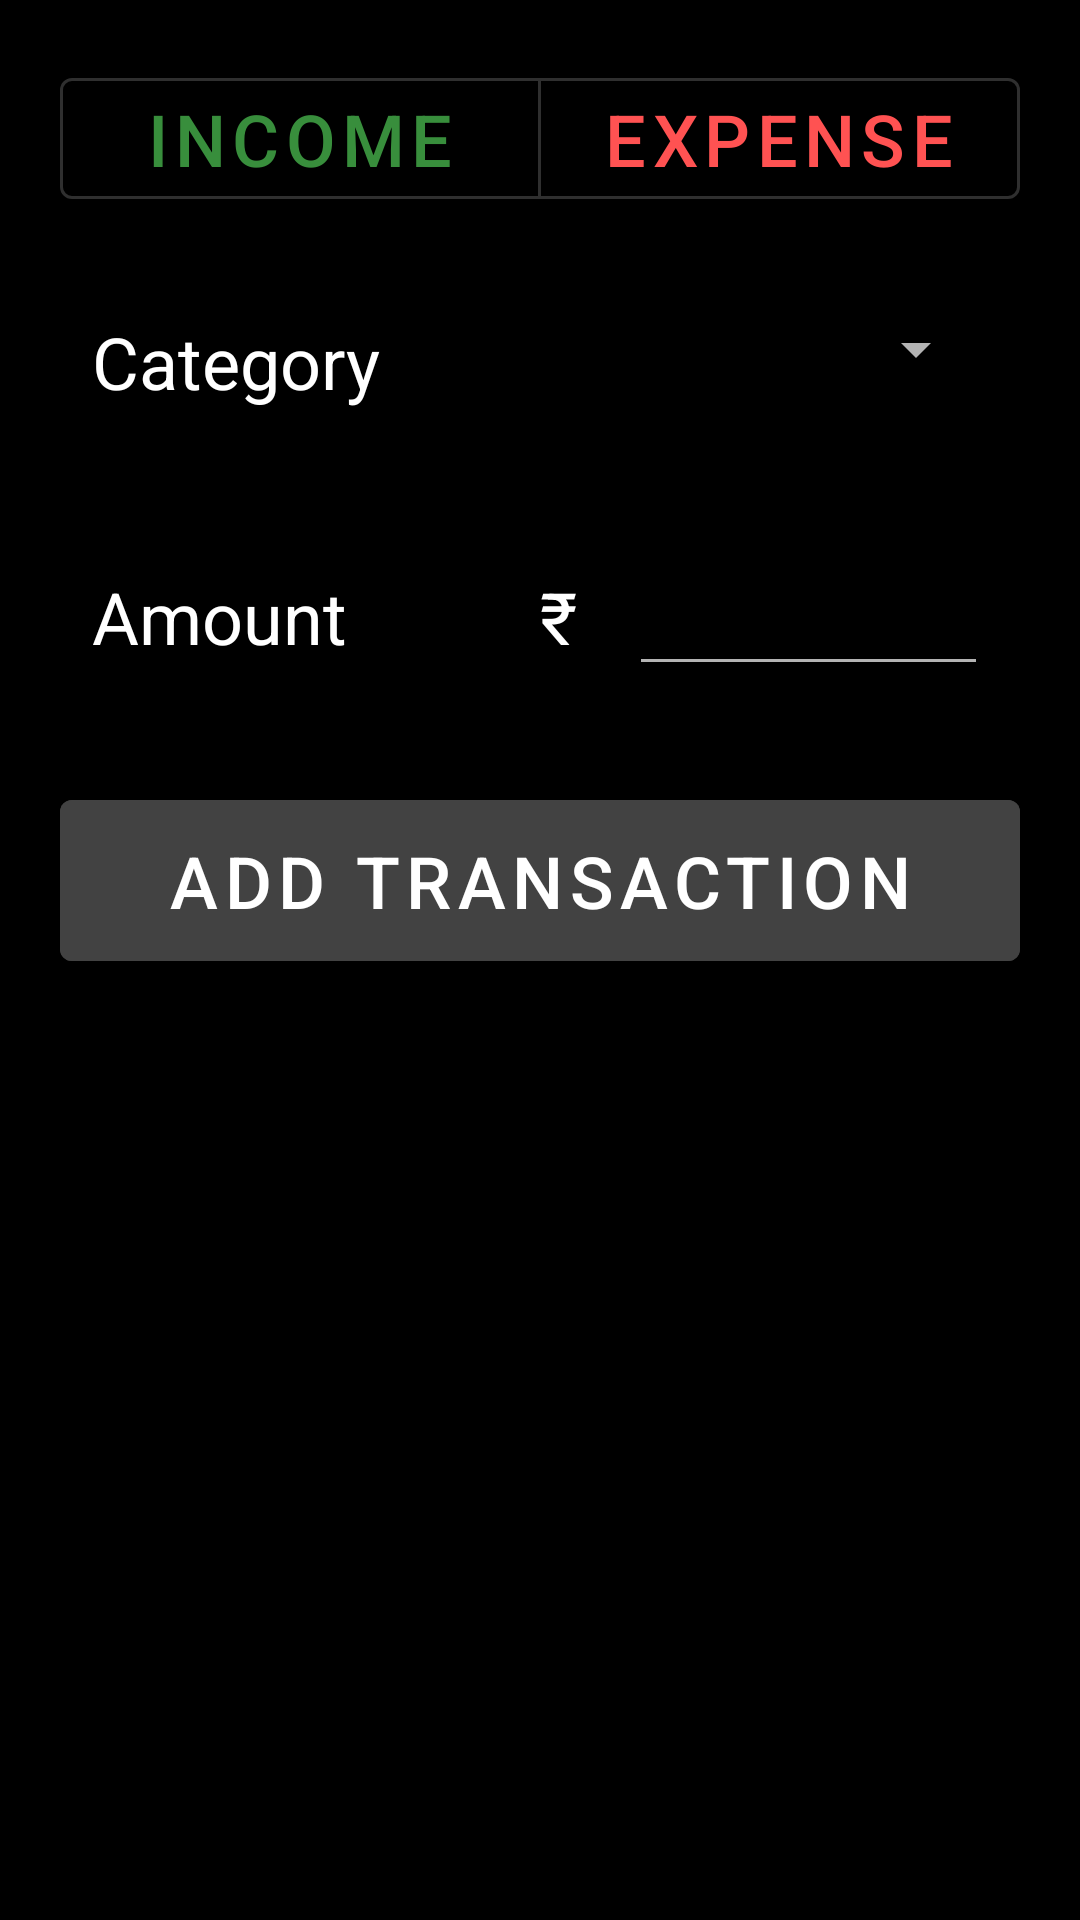

Write the Android layout XML for this screen, with the resource values it uses.
<!-- AndroidManifest.xml: application theme AppTheme -->
<!-- res/layout/fragment_transaction.xml -->
<?xml version="1.0" encoding="utf-8"?>
<LinearLayout xmlns:android="http://schemas.android.com/apk/res/android"
    xmlns:app="http://schemas.android.com/apk/res-auto"
    xmlns:tools="http://schemas.android.com/tools"
    android:layout_width="match_parent"
    android:layout_height="match_parent"
    android:background="@color/colorPrimaryDark"
    android:orientation="vertical"
    android:padding="20sp"
    tools:context=".TabFragments.Transaction">


    <LinearLayout
        android:layout_width="fill_parent"
        android:layout_height="wrap_content"
        android:orientation="horizontal"
        android:weightSum="1.0"
        android:layout_marginBottom="32px" >

        <com.google.android.material.button.MaterialButtonToggleGroup
            android:id="@+id/toggle_button_group"
            android:layout_width="match_parent"
            android:layout_height="wrap_content"
            android:gravity="center_horizontal"
            app:singleSelection="true"
            >


            <com.google.android.material.button.MaterialButton
                android:id="@+id/incomeToggleButton"
                style="@style/Widget.MaterialComponents.Button.OutlinedButton"
                android:layout_width="0dip"
                android:layout_height="wrap_content"
                android:layout_weight=".5"
                android:text="Income"
                android:textColor="@color/success"
                android:textSize="24sp" />

            
            <com.google.android.material.button.MaterialButton
                android:id="@+id/expenseToggleButton"
                style="@style/Widget.MaterialComponents.Button.OutlinedButton"
                android:layout_width="0dip"
                android:layout_height="wrap_content"
                android:layout_weight=".5"
                android:text="Expense"
                android:textColor="@color/failure"
                android:textSize="24sp" />
        </com.google.android.material.button.MaterialButtonToggleGroup>
    </LinearLayout>


    <LinearLayout
        android:layout_width="match_parent"
        android:layout_height="wrap_content"
        android:orientation="horizontal"
        android:weightSum="1.0"
        android:layout_marginHorizontal="32px"
        android:layout_marginVertical="64px" >

        <com.google.android.material.textview.MaterialTextView
            android:id="@+id/categoryTextView"
            android:layout_width="0dip"
            android:layout_height="wrap_content"
            android:layout_weight="0.5"
            android:text="Category"
            android:textColor="@color/white"
            android:textSize="24sp" />
        <Spinner
            android:id="@+id/categorySpinner"
            android:layout_width="0dip"
            android:layout_height="wrap_content"
            android:layout_weight="0.5"
            android:prompt="@string/categorySpinnerPrompt"
            android:paddingTop="24sp"
             />

    </LinearLayout>

    <LinearLayout
        android:layout_width="match_parent"
        android:layout_height="wrap_content"
        android:orientation="horizontal"
        android:weightSum="1.0"
        android:layout_marginHorizontal="32px"
        android:layout_marginVertical="64px" >

        <com.google.android.material.textview.MaterialTextView
            android:id="@+id/amountTextView"
            android:layout_width="0dip"
            android:layout_height="wrap_content"
            android:layout_weight="0.5"
            android:text="Amount"
            android:textColor="@color/white"
            android:textSize="24sp" />

        <com.google.android.material.textview.MaterialTextView
            android:layout_width="0dip"
            android:layout_height="wrap_content"
            android:layout_weight="0.1"
            android:text="₹"
            android:textColor="@color/white"
            android:textSize="24sp" />

        <EditText
            android:id="@+id/amountEditText"
            android:layout_width="0dip"
            android:layout_height="wrap_content"
            android:layout_weight="0.4"

            android:ems="10"
            android:gravity="right"
            android:inputType="numberDecimal"
            android:textSize="24sp" />

    </LinearLayout>


    <com.google.android.material.button.MaterialButton
        android:id="@+id/addButton"
        android:layout_width="match_parent"
        android:layout_height="wrap_content"
        android:textSize="24dp"
        android:text="ADD TRANSACTION"
        android:textColor="@color/white"
        android:backgroundTint="@color/colorPrimary"
        android:textStyle="normal"
        android:layout_marginTop="32px"
        android:padding="32px"
         />

    <TextView
        android:id="@+id/readTextView"
        android:layout_width="match_parent"
        android:layout_height="wrap_content"
        android:textSize="24sp" />


</LinearLayout>
<!-- resources referenced by this layout -->
<resources>
  <color name="colorPrimary">@color/cardview_dark_background</color>
  <color name="colorPrimaryDark">#000000</color>
  <color name="failure">#FF5252</color>
  <color name="success">#388E3C</color>
  <color name="white">#FFFFFF</color>
  <!-- drawable selector_button_checked (drawable) -->
  <?xml version="1.0" encoding="utf-8"?>
  <selector xmlns:android="http://schemas.android.com/apk/res/android">
      <item android:state_checked="true" android:state_pressed="true" android:color="@color/success"  />
      <item android:state_pressed="true" android:color="@color/colorPrimaryDark" />
      <item android:state_checked="true" android:color="@color/success" />
      <item android:color="@color/colorPrimaryDark" />
  </selector>
  <string name="categorySpinnerPrompt">Select Category</string>
  <style name="AppTheme" parent="Theme.MaterialComponents">
          
          <item name="colorPrimary">@color/colorPrimary</item>
          <item name="colorPrimaryDark">@color/colorPrimaryDark</item>
          <item name="colorAccent">@color/colorAccent</item>
  
      </style>
  <color name="colorAccent">#9E9E9E</color>
</resources>
